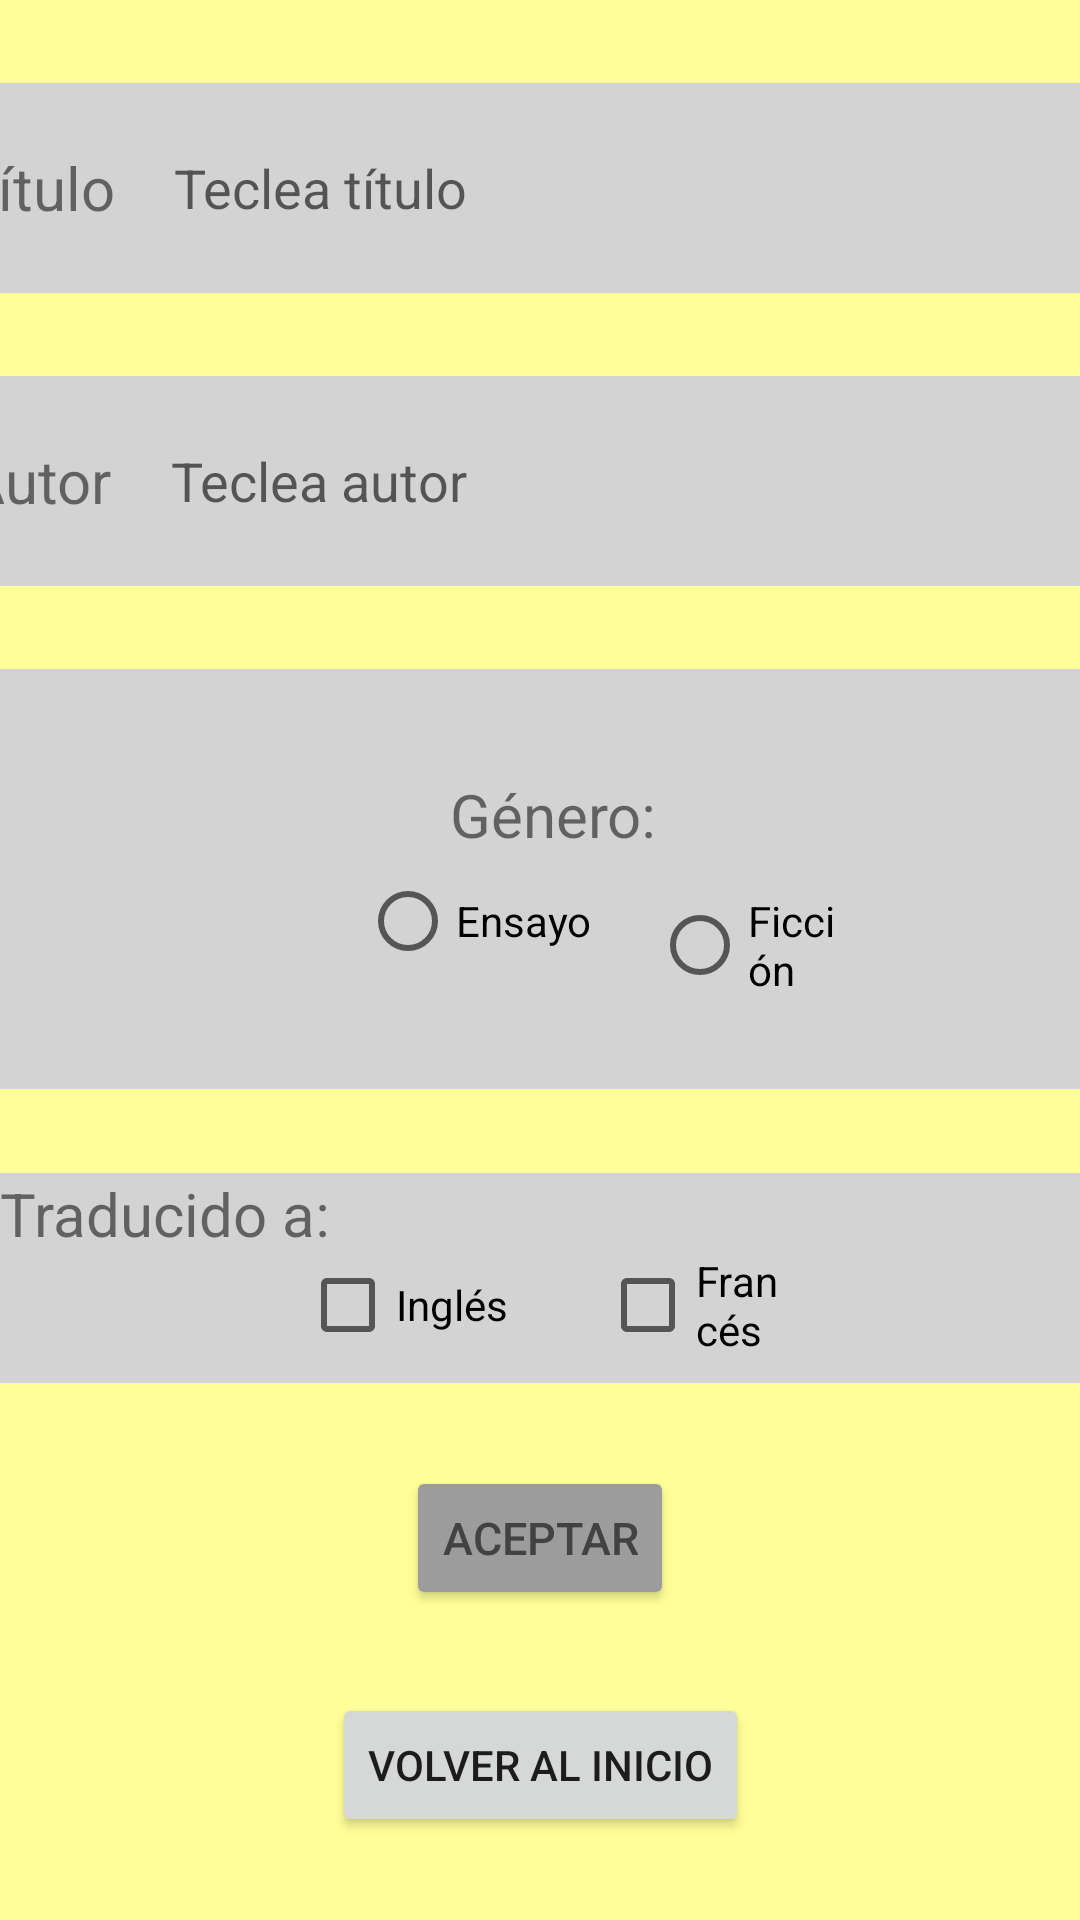

Here is an Android app screen rendered from its layout file. Give the layout XML and the strings, colors and styles it references.
<!-- AndroidManifest.xml: application theme Theme.Penide_Estefania_P1_UI -->
<!-- res/layout/activity_ej11.xml -->
<?xml version="1.0" encoding="utf-8"?>
<androidx.constraintlayout.widget.ConstraintLayout xmlns:android="http://schemas.android.com/apk/res/android"
    xmlns:app="http://schemas.android.com/apk/res-auto"
    xmlns:tools="http://schemas.android.com/tools"
    android:layout_width="match_parent"
    android:layout_height="match_parent"
    android:background="#FFFF99"

    tools:context=".Ej11Activity">


    <Button
        android:id="@+id/bInicio"
        android:layout_width="wrap_content"
        android:layout_height="wrap_content"
        android:text="@string/volverInicio"
        app:layout_constraintBottom_toBottomOf="parent"
        app:layout_constraintEnd_toEndOf="parent"
        app:layout_constraintHorizontal_bias="0.5"
        app:layout_constraintStart_toStartOf="parent"
        app:layout_constraintTop_toBottomOf="@+id/button" />

    <TextView
        android:id="@+id/tvTitulo"
        android:layout_width="wrap_content"
        android:layout_height="70dp"
        android:background="#D3D3D3"
        android:gravity="center"
        android:paddingEnd="20dp"
        android:text="@string/titulo"
        android:textSize="20sp"
        app:layout_constraintBottom_toBottomOf="@+id/etTitulo"
        app:layout_constraintEnd_toStartOf="@+id/etTitulo"
        app:layout_constraintHorizontal_bias="0.5"
        app:layout_constraintHorizontal_chainStyle="packed"
        app:layout_constraintStart_toStartOf="parent"
        app:layout_constraintTop_toTopOf="@+id/etTitulo" />

    <EditText
        android:id="@+id/etTitulo"
        android:layout_width="wrap_content"
        android:layout_height="70dp"
        android:background="#D3D3D3"
        android:ems="15"
        android:hint="@string/tecTitulo"
        android:inputType="textPersonName"
        app:layout_constraintBottom_toTopOf="@+id/etAutor"
        app:layout_constraintEnd_toEndOf="parent"
        app:layout_constraintHorizontal_bias="0.5"
        app:layout_constraintStart_toEndOf="@+id/tvTitulo"
        app:layout_constraintTop_toTopOf="parent" />

    <TextView
        android:id="@+id/tvAutor"
        android:layout_width="wrap_content"
        android:layout_height="70dp"
        android:background="#D3D3D3"
        android:gravity="center"
        android:paddingEnd="20dp"
        android:text="@string/autor"
        android:textSize="20sp"
        app:layout_constraintBottom_toBottomOf="@+id/etAutor"
        app:layout_constraintEnd_toStartOf="@+id/etAutor"
        app:layout_constraintHorizontal_bias="0.5"
        app:layout_constraintHorizontal_chainStyle="packed"
        app:layout_constraintStart_toStartOf="parent"
        app:layout_constraintTop_toTopOf="@+id/etAutor" />

    <EditText
        android:id="@+id/etAutor"
        android:layout_width="wrap_content"
        android:layout_height="70dp"
        android:background="#D3D3D3"
        android:ems="15"
        android:hint="@string/tecAutor"
        android:inputType="textPersonName"
        app:layout_constraintBottom_toTopOf="@+id/frameLayout3"
        app:layout_constraintEnd_toEndOf="parent"
        app:layout_constraintHorizontal_bias="0.5"
        app:layout_constraintStart_toEndOf="@+id/tvAutor"
        app:layout_constraintTop_toBottomOf="@+id/etTitulo" />

    <FrameLayout
        android:id="@+id/frameLayout3"
        android:layout_width="wrap_content"
        android:layout_height="140dp"
        android:background="#D3D3D3"
        android:paddingEnd="80dp"
        app:layout_constraintBottom_toTopOf="@+id/frameLayout4"
        app:layout_constraintEnd_toEndOf="parent"
        app:layout_constraintHorizontal_bias="0.5"
        app:layout_constraintStart_toStartOf="parent"
        app:layout_constraintTop_toBottomOf="@+id/etAutor">

        <ImageView
            android:id="@+id/imageView2"
            android:layout_width="60dp"
            android:layout_height="100dp"
            android:layout_marginLeft="25dp"
            android:layout_marginTop="20dp"
            app:srcCompat="@drawable/libros" />

        <TextView
            android:id="@+id/tvTema"
            android:layout_width="wrap_content"
            android:layout_height="wrap_content"
            android:layout_marginLeft="150dp"
            android:layout_marginTop="35dp"
            android:text="@string/genero"
            android:textSize="20sp"
            tools:layout_editor_absoluteX="100dp"
            tools:layout_editor_absoluteY="295dp" />

        <RadioGroup
            android:layout_width="wrap_content"
            android:layout_height="wrap_content"
            android:layout_marginLeft="120dp"
            android:layout_marginTop="60dp"
            android:orientation="horizontal">

            <RadioButton
                android:id="@+id/rbTecnico"
                android:layout_width="wrap_content"
                android:layout_height="wrap_content"
                android:layout_marginEnd="20dp"
                android:text="@string/ensayo" />

            <RadioButton
                android:id="@+id/rbLectura"
                android:layout_width="wrap_content"
                android:layout_height="wrap_content"
                android:text="@string/ficcion" />

        </RadioGroup>

    </FrameLayout>

    <FrameLayout
        android:id="@+id/frameLayout4"
        android:layout_width="wrap_content"
        android:layout_height="70dp"
        android:background="#D3D3D3"
        app:layout_constraintBottom_toTopOf="@+id/button"
        app:layout_constraintEnd_toEndOf="parent"
        app:layout_constraintHorizontal_bias="0.5"
        app:layout_constraintStart_toStartOf="parent"
        app:layout_constraintTop_toBottomOf="@+id/frameLayout3">

        <TextView
            android:id="@+id/textView40"
            android:layout_width="wrap_content"
            android:layout_height="wrap_content"
            android:text="@string/traducido"
            android:textSize="20sp" />

        <CheckBox
            android:id="@+id/cbIngles"
            android:layout_width="wrap_content"
            android:layout_height="wrap_content"
            android:layout_marginLeft="100dp"
            android:layout_marginTop="20dp"
            android:text="@string/ingles" />

        <CheckBox
            android:id="@+id/cbFrances"
            android:layout_width="wrap_content"
            android:layout_height="wrap_content"
            android:layout_marginLeft="200dp"
            android:layout_marginTop="20dp"
            android:paddingEnd="100dp"
            android:text="@string/frances" />

    </FrameLayout>

    <Button
        android:id="@+id/button"
        style="@style/BOTONES_GRISES"
        android:text="@string/aceptar"
        app:layout_constraintBottom_toTopOf="@+id/bInicio"
        app:layout_constraintEnd_toEndOf="parent"
        app:layout_constraintHorizontal_bias="0.5"
        app:layout_constraintStart_toStartOf="parent"
        app:layout_constraintTop_toBottomOf="@+id/frameLayout4" />


</androidx.constraintlayout.widget.ConstraintLayout>
<!-- resources referenced by this layout -->
<resources>
  <string name="aceptar">Aceptar</string>
  <string name="autor">Autor</string>
  <string name="ensayo">Ensayo</string>
  <string name="ficcion">Ficción</string>
  <string name="frances">Francés</string>
  <string name="genero">Género:</string>
  <string name="ingles">Inglés</string>
  <string name="tecAutor">Teclea autor</string>
  <string name="tecTitulo">Teclea título</string>
  <string name="titulo">Título</string>
  <string name="traducido">Traducido a:</string>
  <string name="volverInicio">Volver al inicio</string>
  <style name="BOTONES_GRISES">
          <item name="android:layout_width">wrap_content</item>
          <item name="android:layout_height">wrap_content</item>
          <item name="android:textColor">@color/cardview_dark_background</item>
          <item name="android:backgroundTint">#9C9C9C</item>
          <item name="android:textSize">15sp</item>
      </style>
  <style name="Theme.Penide_Estefania_P1_UI" parent="Theme.MaterialComponents.DayNight.DarkActionBar">
          
          <item name="colorPrimary">@color/purple_500</item>
          <item name="colorPrimaryVariant">@color/purple_700</item>
          <item name="colorOnPrimary">@color/white</item>
          
          <item name="colorSecondary">@color/teal_200</item>
          <item name="colorSecondaryVariant">@color/teal_700</item>
          <item name="colorOnSecondary">@color/black</item>
          
          <item name="android:statusBarColor" tools:targetApi="l">?attr/colorPrimaryVariant</item>
          
      </style>
  <color name="purple_500">#FF6200EE</color>
  <color name="purple_700">#FF3700B3</color>
  <color name="white">#FFFFFFFF</color>
  <color name="teal_200">#FF03DAC5</color>
  <color name="teal_700">#FF018786</color>
  <color name="black">#FF000000</color>
</resources>
